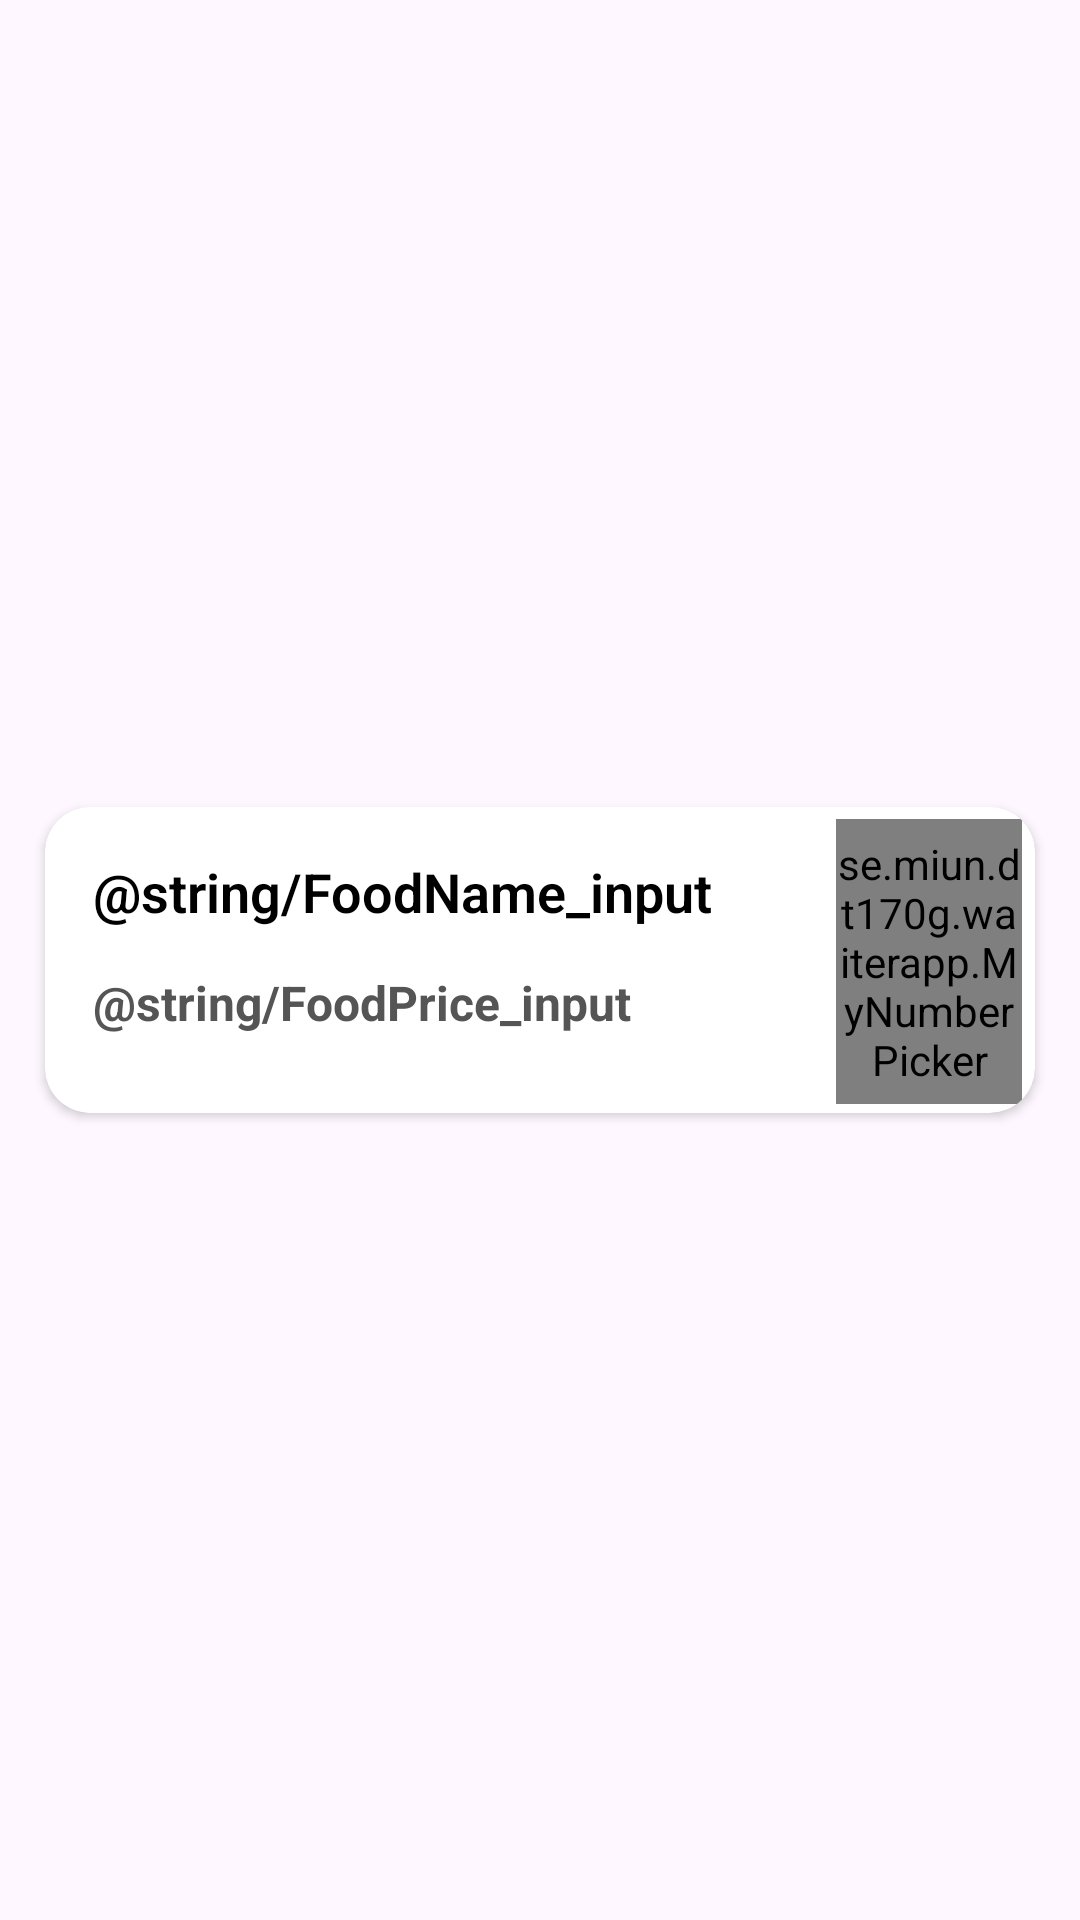

This screen was rendered from an Android layout file. Write that file and the resources it references.
<!-- AndroidManifest.xml: application theme Theme.WaiterApp -->
<!-- res/layout/input_template.xml -->
<?xml version="1.0" encoding="utf-8"?>
<androidx.constraintlayout.widget.ConstraintLayout xmlns:android="http://schemas.android.com/apk/res/android"
    xmlns:app="http://schemas.android.com/apk/res-auto"
    xmlns:tools="http://schemas.android.com/tools"
    android:layout_width="match_parent"
    android:layout_height="wrap_content">

    <androidx.cardview.widget.CardView
        android:layout_width="match_parent"
        android:layout_height="wrap_content"
        android:layout_marginStart="15dp"
        android:layout_marginTop="8dp"
        android:layout_marginEnd="15dp"
        android:layout_marginBottom="8dp"
        app:cardCornerRadius="15dp"
        app:layout_constraintBottom_toBottomOf="parent"
        app:layout_constraintEnd_toEndOf="parent"
        app:layout_constraintStart_toStartOf="parent"
        app:layout_constraintTop_toTopOf="parent"
        android:background="@color/card_background_color">

        <androidx.constraintlayout.widget.ConstraintLayout
            android:layout_width="match_parent"
            android:layout_height="102dp">

            <se.miun.dt170g.waiterapp.MyNumberPicker
                android:id="@+id/FoodCount"
                max="15"
                min="0"
                android:layout_width="62dp"
                android:layout_height="95dp"
                android:layout_gravity="center"
                android:orientation="vertical"
                app:layout_constraintBottom_toBottomOf="parent"
                app:layout_constraintEnd_toEndOf="parent"
                app:layout_constraintHorizontal_bias="0.906"
                app:layout_constraintStart_toEndOf="@+id/FoodName_input"
                app:layout_constraintTop_toTopOf="parent"
                app:layout_constraintVertical_bias="0.571" />

            <TextView
                android:id="@+id/FoodName_input"
                android:layout_width="wrap_content"
                android:layout_height="wrap_content"
                android:layout_marginStart="16dp"
                android:layout_marginTop="16dp"
                android:fontFamily="sans-serif-light"
                android:text="@string/FoodName_input"
                android:textColor="@color/text_color_item"
                android:textSize="18sp"
                android:textStyle="bold"
                app:layout_constraintStart_toStartOf="parent"
                app:layout_constraintTop_toTopOf="parent" />

            <TextView
                android:id="@+id/FoodPrice_input"
                android:layout_width="wrap_content"
                android:layout_height="wrap_content"
                android:layout_marginStart="16dp"
                android:text="@string/FoodPrice_input"
                android:textColor="@color/text_color_price"
                android:textSize="16sp"
                android:textStyle="bold"
                app:layout_constraintBottom_toBottomOf="parent"
                app:layout_constraintStart_toStartOf="parent"
                app:layout_constraintTop_toBottomOf="@+id/FoodName_input"
                app:layout_constraintVertical_bias="0.35" />


        </androidx.constraintlayout.widget.ConstraintLayout>
    </androidx.cardview.widget.CardView>
</androidx.constraintlayout.widget.ConstraintLayout>
<!-- resources referenced by this layout -->
<resources>
  <color name="card_background_color">#0AAE9E</color>
  <color name="text_color_item">#000000</color>
  <color name="text_color_price">#555555</color>
  <style name="Theme.WaiterApp" parent="Base.Theme.WaiterApp" />
  <style name="Base.Theme.WaiterApp" parent="Theme.Material3.DayNight">
          
          
      </style>
</resources>
